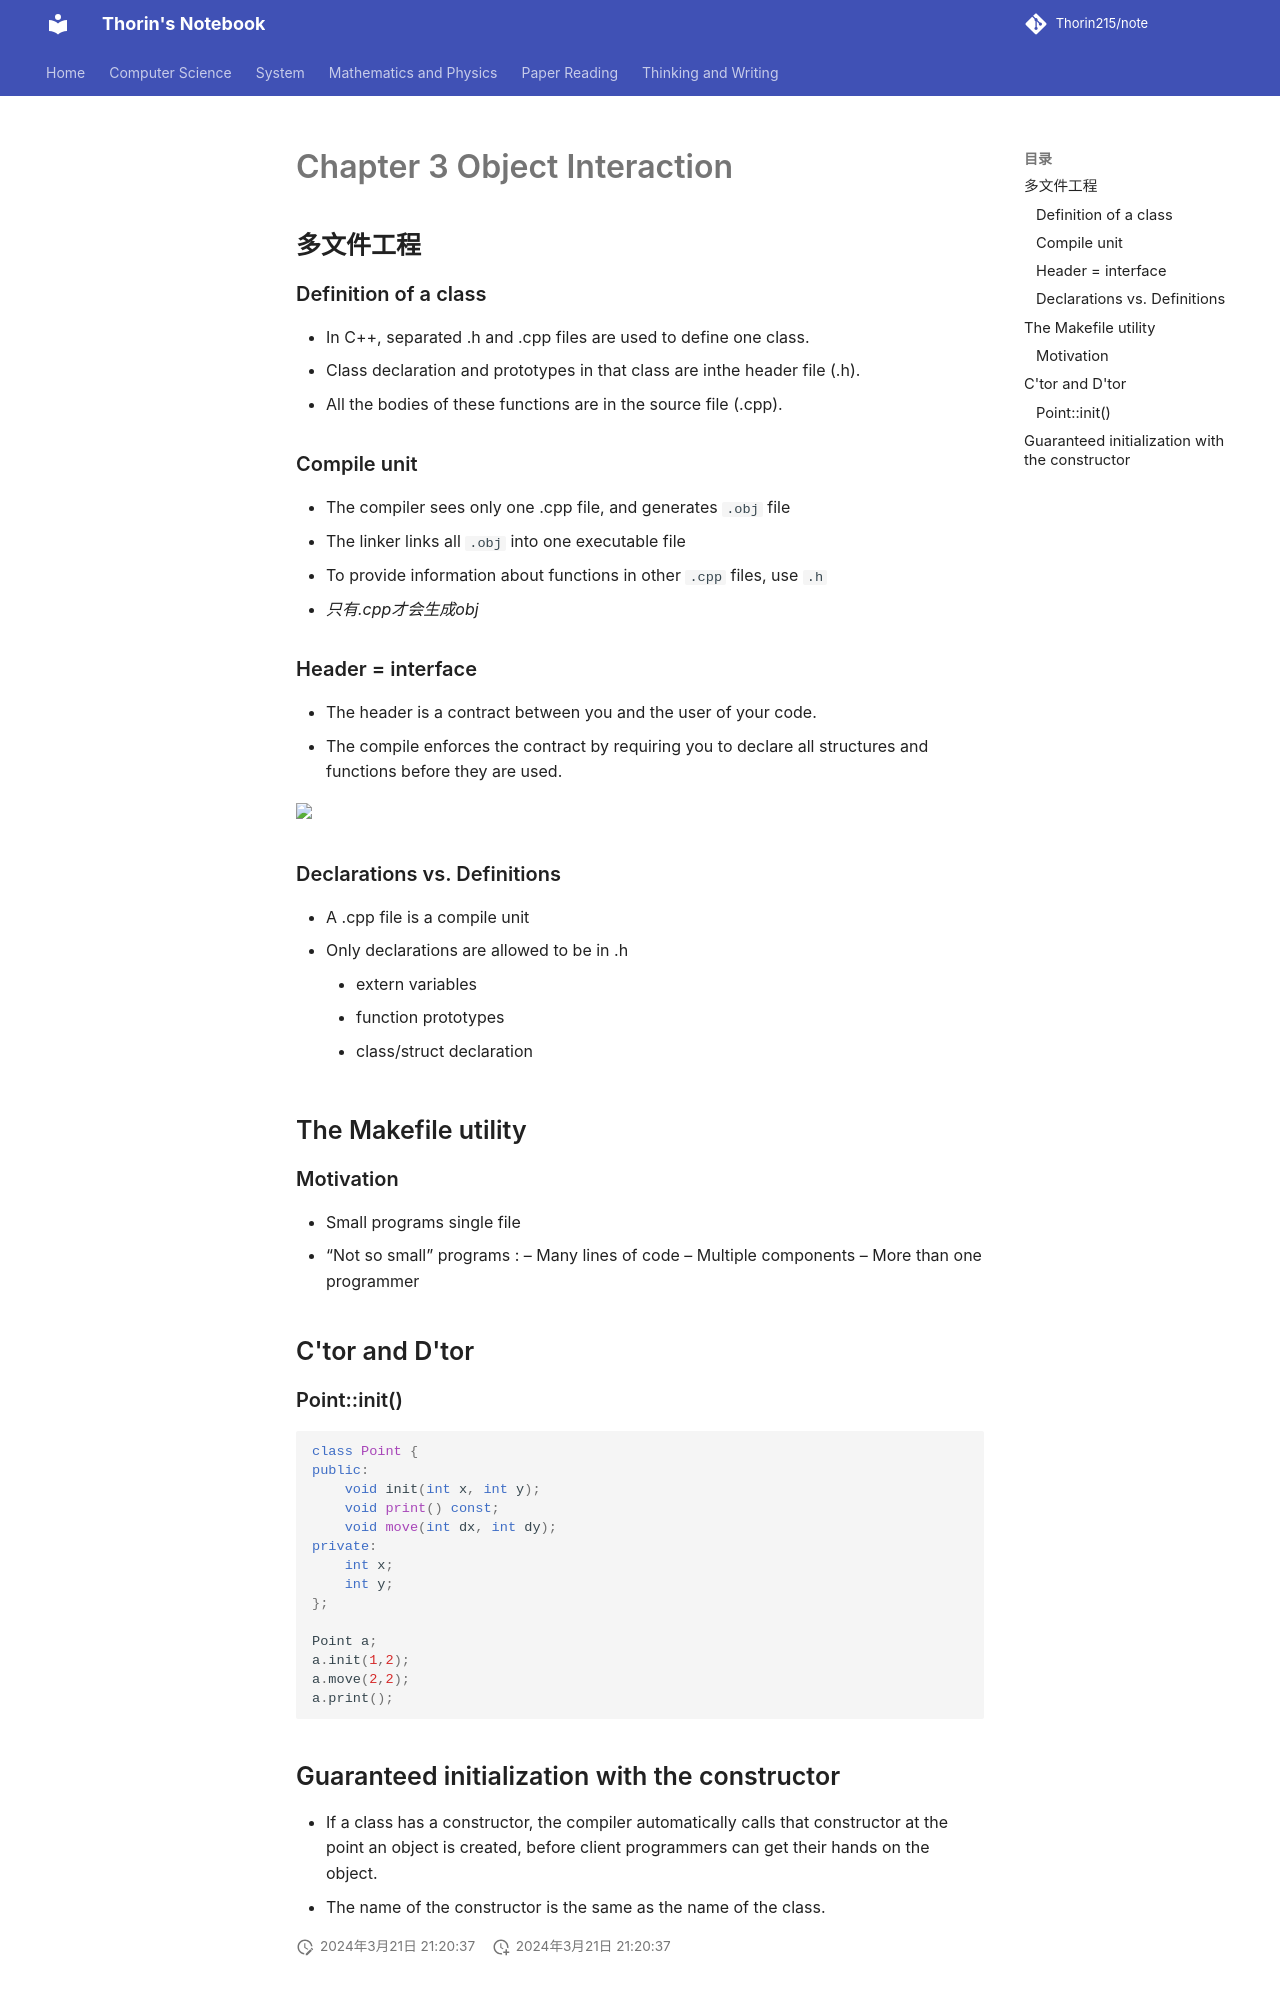

repository: Thorin215/note · page: OOP/oop3/index.html · generator: mkdocs

# Chapter 3 Object Interaction

## 多文件工程

### Definition of a class

- In C++, separated .h and .cpp files are used to define one class.
- Class declaration and prototypes in that class are inthe header file (.h).
- All the bodies of these functions are in the source file (.cpp).

### Compile unit

- The compiler sees only one .cpp file, and generates `.obj` file
- The linker links all `.obj` into one executable file
- To provide information about functions in other `.cpp` files, use `.h`
- *只有.cpp才会生成obj*

### Header = interface

- The header is a contract between you and the user of your code.
- The compile enforces the contract by requiring you to declare all structures and functions before they are used.

<img src="https://blog-pic-thorin.oss-cn-hangzhou.aliyuncs.com/342c3783ef6657ef02f289f59241786.png"/>

### Declarations vs. Definitions

- A .cpp file is a compile unit
- Only declarations are allowed to be in .h 
    - extern variables
    - function prototypes 
    - class/struct declaration

## The Makefile utility

### Motivation

- Small programs single file
- “Not so small” programs :
    – Many lines of code
    – Multiple components
    – More than one programmer

## C'tor and D'tor

### Point::init()

```cpp
class Point {
public: 
    void init(int x, int y); 
    void print() const; 
    void move(int dx, int dy);
private: 
    int x; 
    int y;
};

Point a;
a.init(1,2);
a.move(2,2);
a.print();
```
